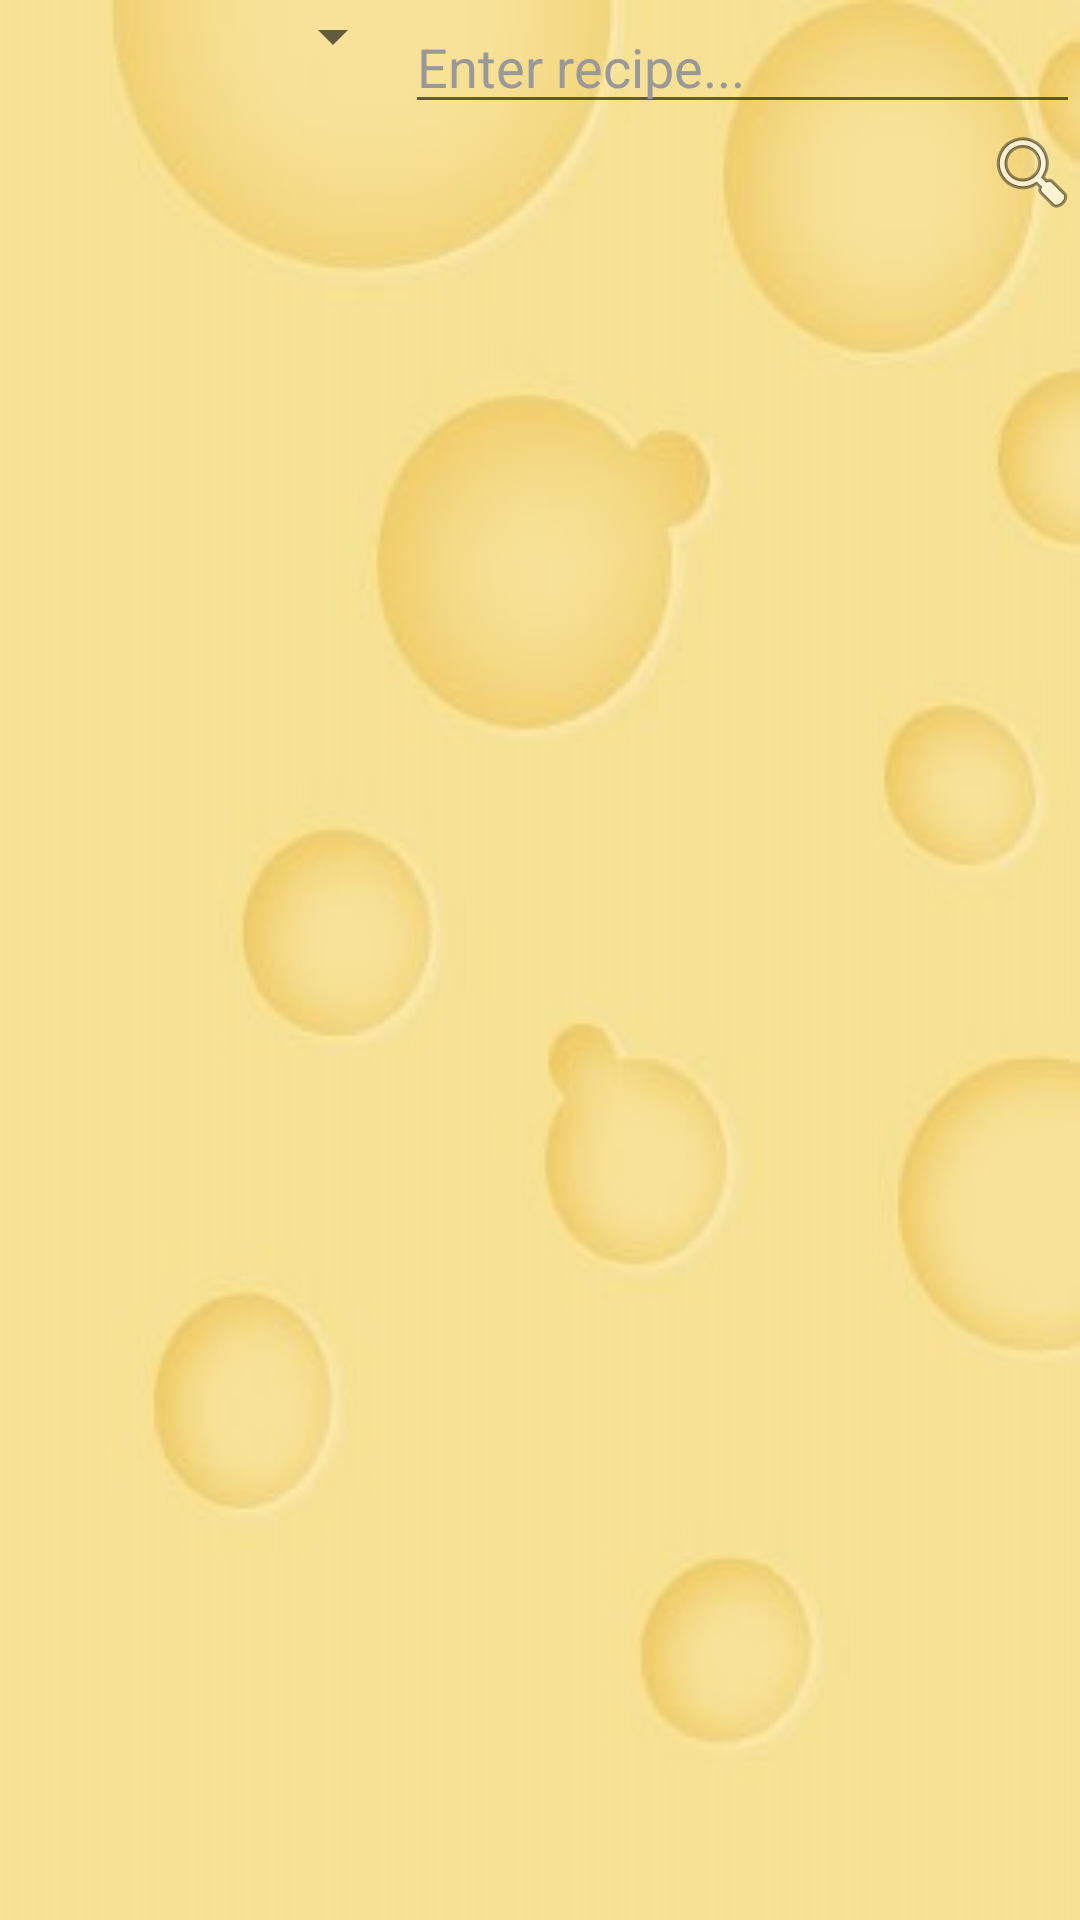

This screen was rendered from an Android layout file. Write that file and the resources it references.
<!-- AndroidManifest.xml: fallback theme Theme.MaterialComponents.DayNight.NoActionBar -->
<!-- res/layout/set_menu.xml -->
<?xml version="1.0" encoding="utf-8"?>

<RelativeLayout xmlns:android="http://schemas.android.com/apk/res/android"
    android:layout_width="match_parent"
    android:layout_height="wrap_content"
    android:background="@drawable/cheesetexture">

    <LinearLayout
        android:id="@+id/ll"
        android:layout_width="match_parent"
        android:layout_height="wrap_content"
        android:layout_alignParentTop="true"
        android:orientation="horizontal">

        <Spinner
            android:id="@+id/searchspinner"
            android:layout_width="wrap_content"
            android:layout_height="wrap_content"
            android:layout_weight="0.9" />

        <AutoCompleteTextView
            android:id="@+id/acRecipe"
            android:layout_width="225dp"
            android:layout_height="wrap_content"
            android:hint="@string/hintenterrecipe"
            android:textColorHint="@color/gray">

        </AutoCompleteTextView>
    </LinearLayout>


    <ScrollView
        android:id="@+id/svtlForShowingRecipe"
        android:layout_width="match_parent"
        android:layout_height="match_parent"
        android:layout_below="@+id/bSearch">

        <TableLayout
            android:id="@+id/tlForShowingListOfRecipe"
            android:layout_width="match_parent"
            android:layout_height="match_parent"
            android:gravity="center"></TableLayout>

    </ScrollView>

    <ImageButton
        android:id="@+id/bSearch"
        android:layout_width="wrap_content"
        android:layout_height="wrap_content"
        android:layout_alignParentRight="true"
        android:layout_below="@+id/ll"
        android:background="@android:drawable/ic_menu_search" />

</RelativeLayout>
<!-- resources referenced by this layout -->
<resources>
  <color name="gray">#999999</color>
  <!-- drawable cheesetexture: jpg bitmap (drawable, 10768 bytes) -->
  <string name="hintenterrecipe">Enter recipe...</string>
</resources>
